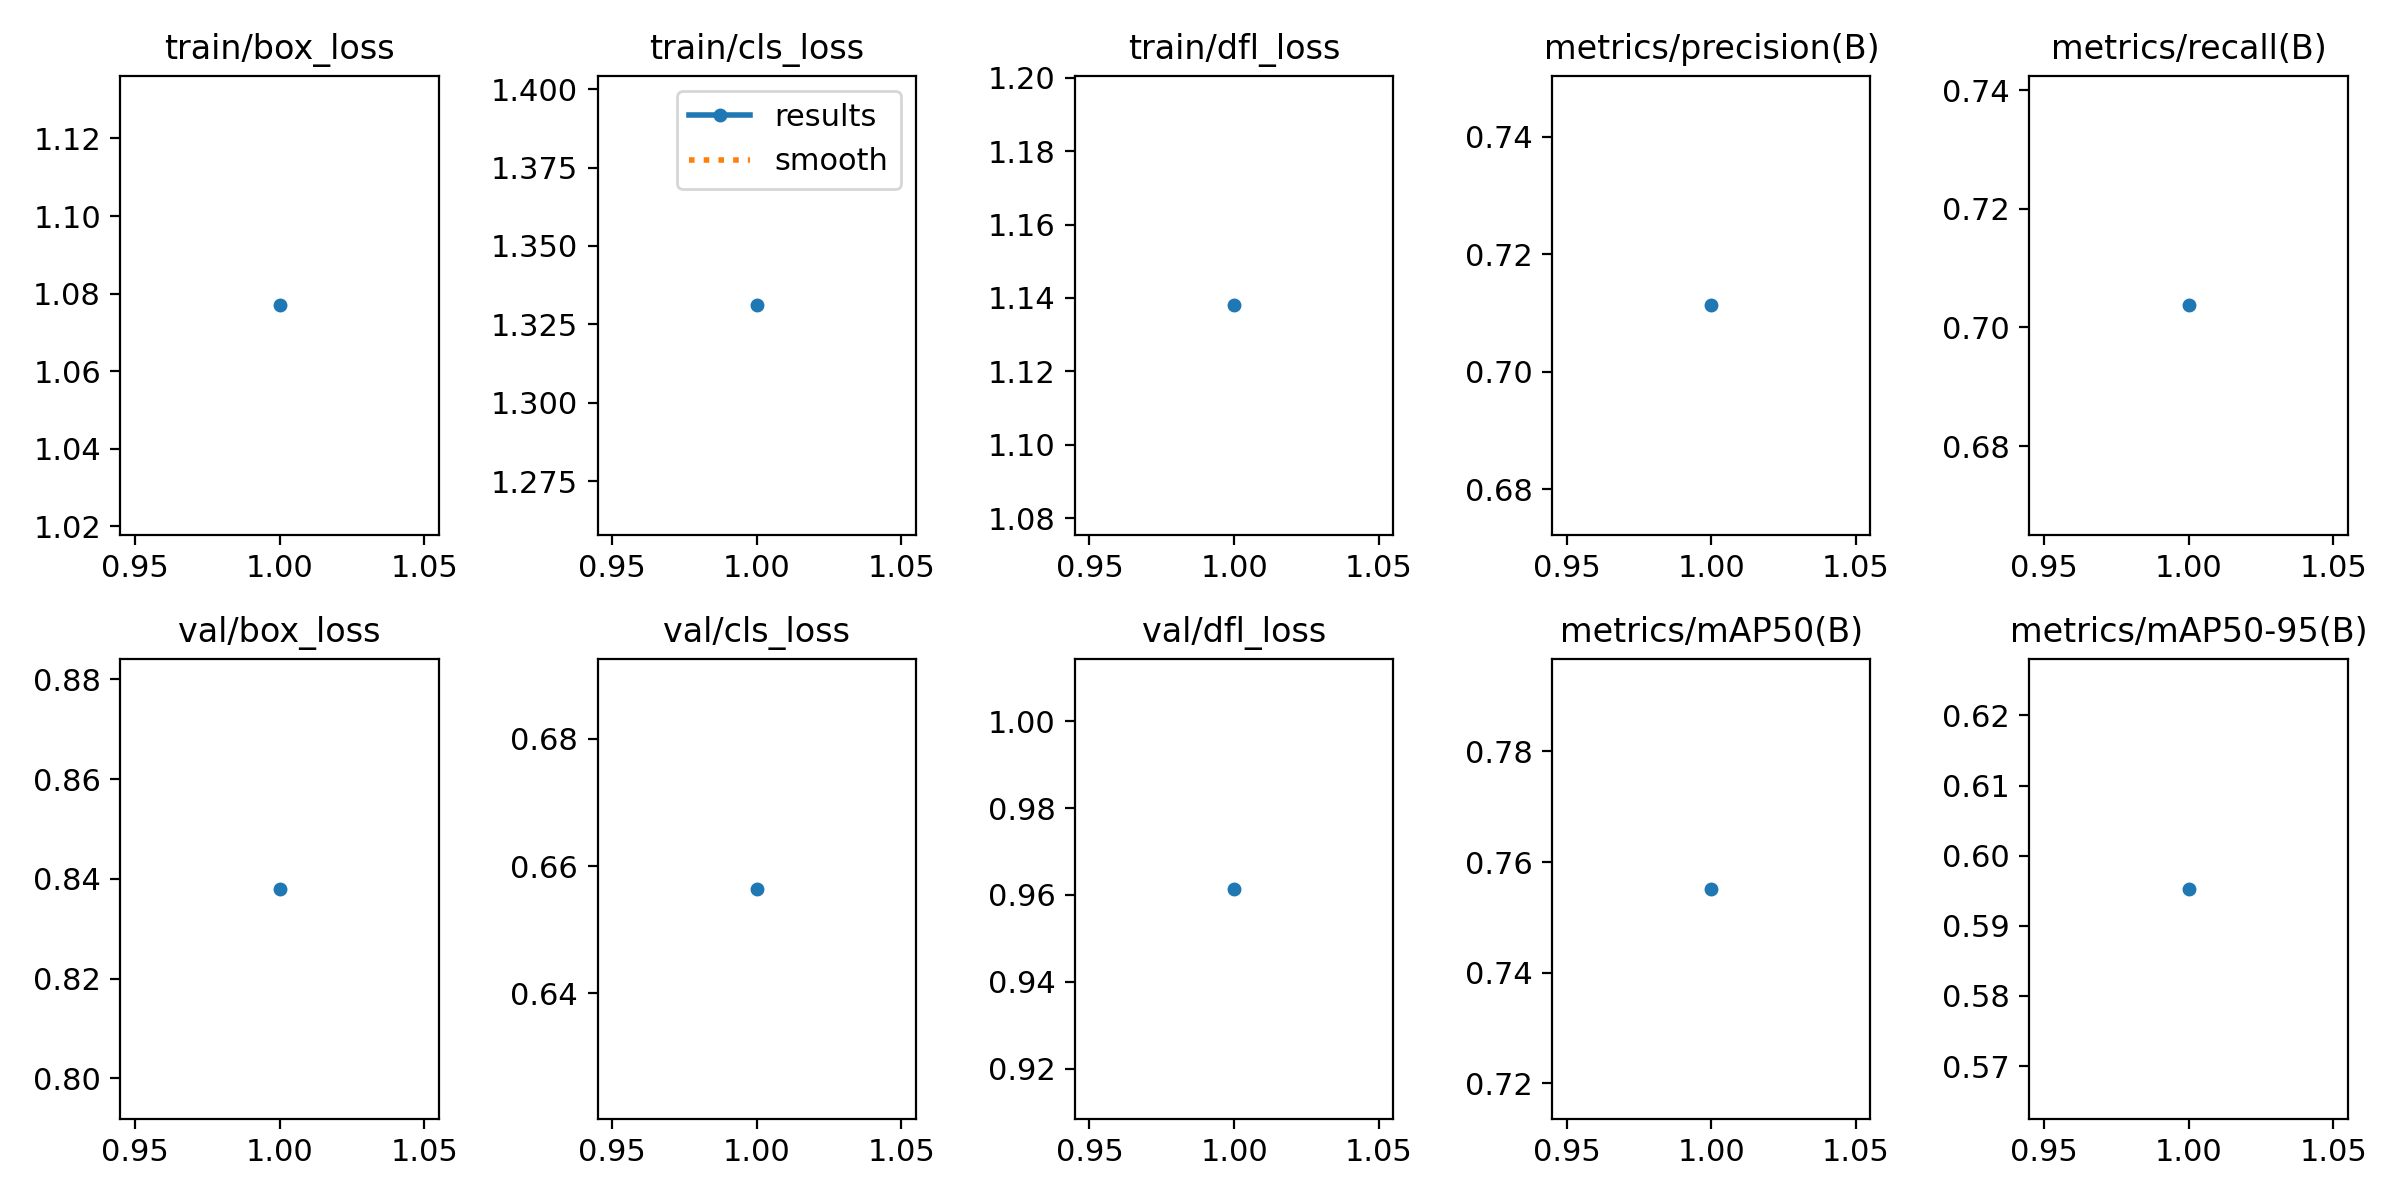

Source data for this figure (header and first rows):
epoch, time, train/box_loss, train/cls_loss, train/dfl_loss, metrics/precision(B), metrics/recall(B), metrics/mAP50(B), metrics/mAP50-95(B), val/box_loss, val/cls_loss, val/dfl_loss, lr/pg0, lr/pg1, lr/pg2
1, 5.122, 1.077, 1.331, 1.138, 0.7113, 0.7037, 0.7551, 0.5953, 0.838, 0.6564, 0.9614, 5.95e-06, 5.95e-06, 5.95e-06
